Run: headless pygame with SDL's dummy video driver; simulated clock (each Clock.tick advances the game by its frame time, no real sleeping); random seed 0; keys injected as events and as key.get_pressed() state; no mouse input.
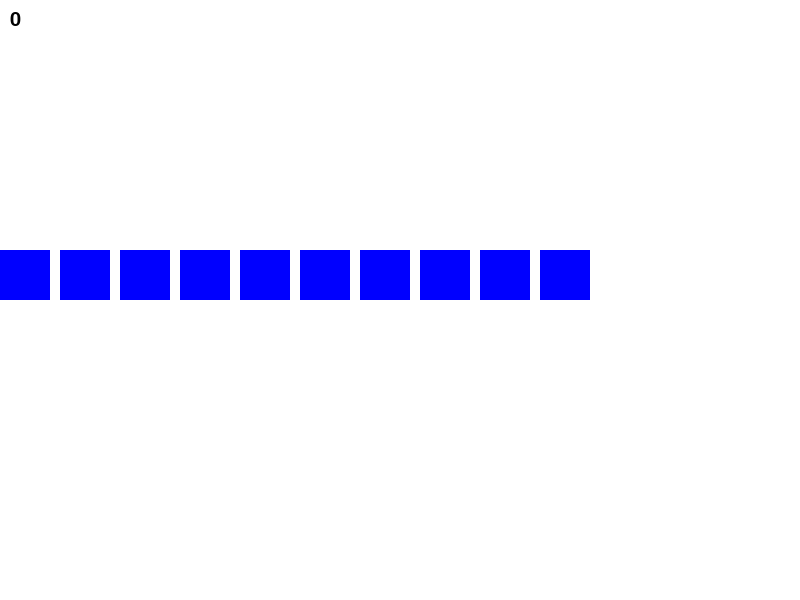
Frame 1 of 4 · flips 1–60 · no input
Frame 2 of 4 · flips 61–180 · tapped SPACE, RETURN · held RIGHT (→), D · screen unchanged from frame 1, image omitted
Frame 3 of 4 · flips 181–300 · held DOWN (↓), S · screen unchanged from frame 2, image omitted
Frame 4 of 4 · flips 301–420 · held LEFT (←), A, UP (↑), W · screen unchanged from frame 3, image omitted

The pygame program that drew these frames:

# Ejercicio de Pygame con Ciclo For y Temporizador

# En este ejercicio, crearás un programa utilizando Pygame que generará una fila de cuadrados azules en una ventana. Los cuadrados se dibujaran hacia la derecha usando el ciclo for, además, se mostrará un temporizador que indicará cuánto tiempo ha pasado desde que se inició el programa.


import pygame
import time

# Inicializar Pygame
pygame.init()

# Configuración de la ventana
ventana_ancho = 800
ventana_alto = 600
ventana = pygame.display.set_mode((ventana_ancho, ventana_alto))
pygame.display.set_caption("Ejemplo de Pygame con Ciclo For y Temporizador")

# Colores
blanco = (255, 255, 255)
azul = (0, 0, 255)

# Variables para los cuadrados
cuadrado_ancho = 50
cuadrado_alto = 50
cantidad_cuadrados = 10  # Número de cuadrados en la fila
velocidad = 5  # Velocidad de movimiento hacia la derecha

# Contador de tiempo
tiempo_inicial = time.time()

# Bucle principal del juego
while True:
    for evento in pygame.event.get():
        if evento.type == pygame.QUIT:
            pygame.quit()


    # Calcular el tiempo transcurrido
    tiempo_actual = time.time()
    segundos_transcurridos = int(tiempo_actual - tiempo_inicial)

    # Rellenar la ventana de color blanco
    ventana.fill(blanco)

    # Dibujar y mover cuadrados utilizando un ciclo for
    for i in range(cantidad_cuadrados):
        x = i * (cuadrado_ancho + 10)  # Espaciado entre cuadrados
        y = 250  # Altura fija para la fila
        pygame.draw.rect(ventana, azul, (x, y, cuadrado_ancho, cuadrado_alto))
        

    # Dibujar el tiempo transcurrido
    fuente = pygame.font.SysFont("Arial", 30)
    texto = fuente.render(str(segundos_transcurridos), True, (0, 0, 0))
    ventana.blit(texto, (10, 10))


    # Actualizar la pantalla
    pygame.display.update()
